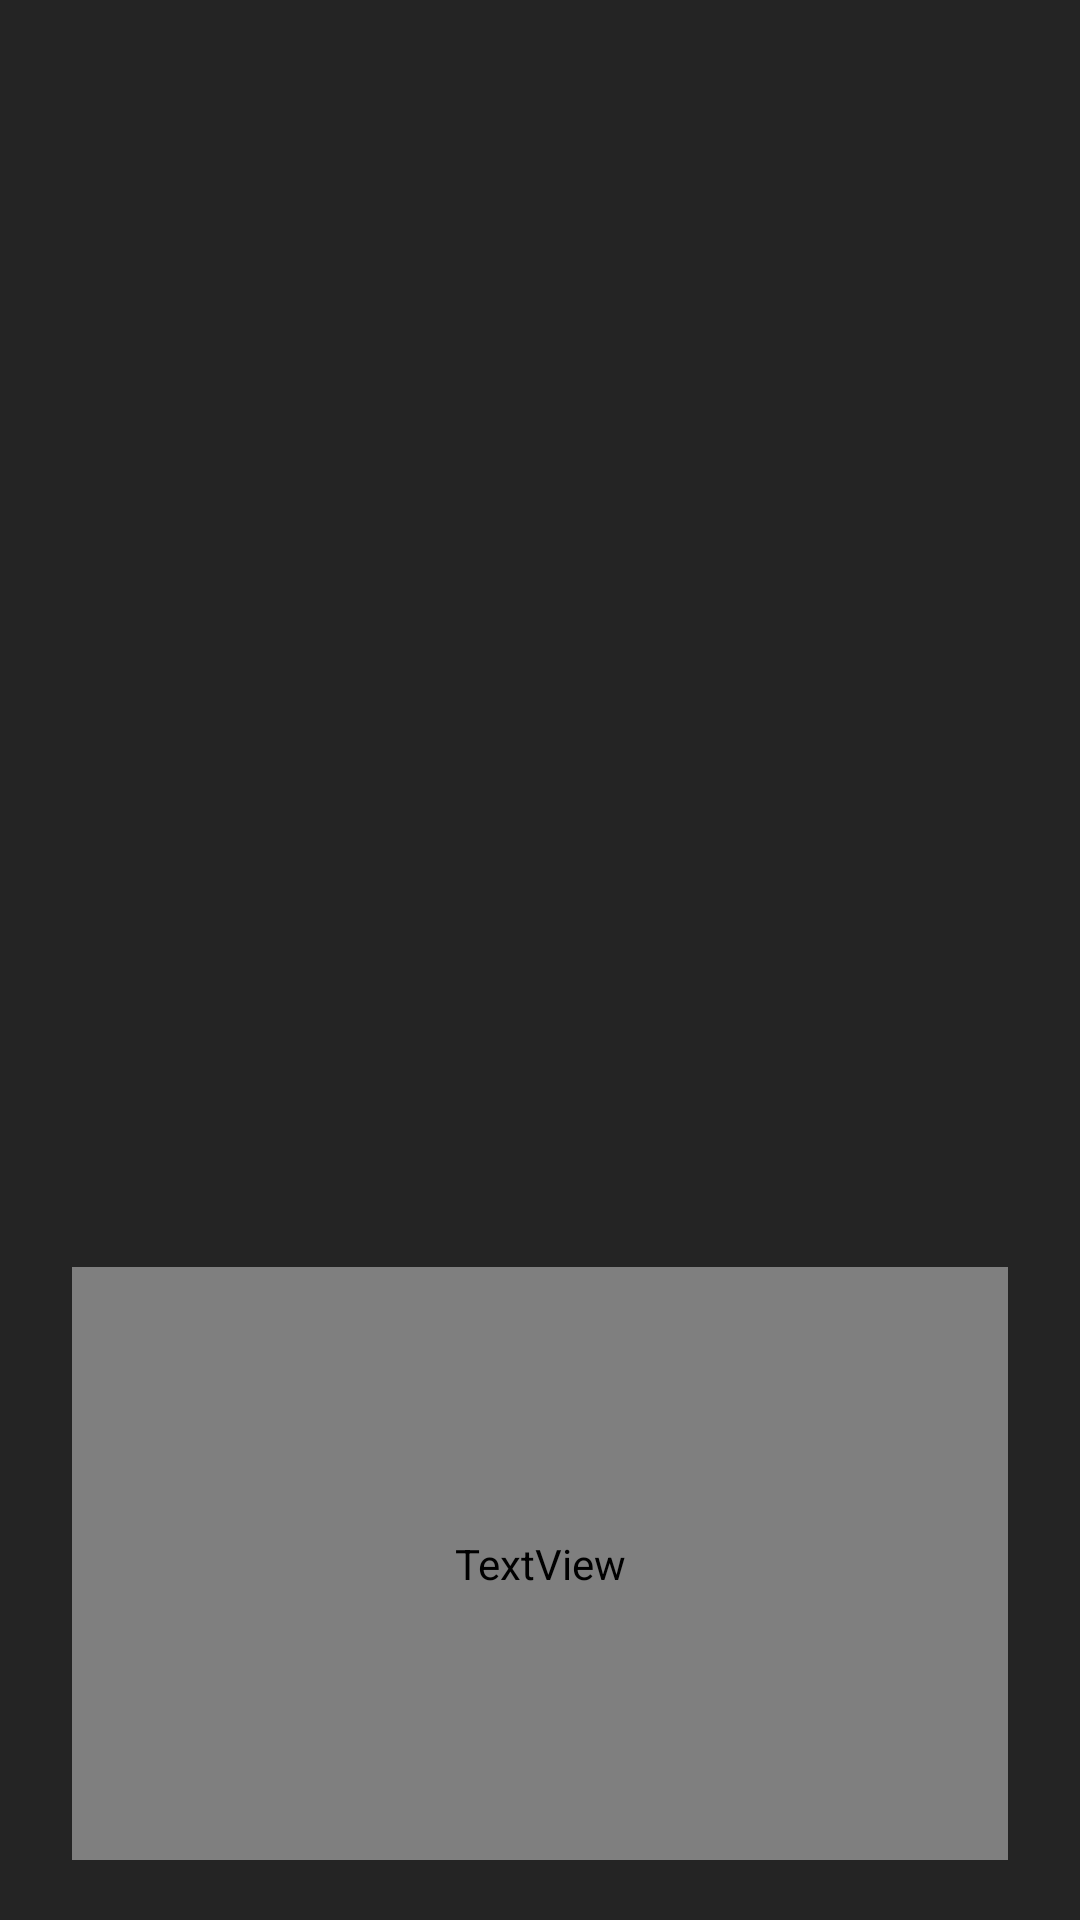

Here is an Android app screen rendered from its layout file. Give the layout XML and the strings, colors and styles it references.
<!-- AndroidManifest.xml: application theme Theme.TipKle -->
<!-- res/layout/layout_banner.xml -->
<?xml version="1.0" encoding="utf-8"?>
<androidx.constraintlayout.widget.ConstraintLayout xmlns:android="http://schemas.android.com/apk/res/android"
    xmlns:app="http://schemas.android.com/apk/res-auto"
    xmlns:tools="http://schemas.android.com/tools"
    android:layout_width="match_parent"
    android:layout_height="match_parent">

    <ImageView
        android:id="@+id/banneritem"
        android:layout_width="0dp"
        android:layout_height="0dp"
        android:scaleType="centerCrop"
        app:layout_constraintBottom_toBottomOf="parent"
        app:layout_constraintEnd_toEndOf="parent"
        app:layout_constraintStart_toStartOf="parent"
        app:layout_constraintTop_toTopOf="parent"
        tools:srcCompat="@tools:sample/avatars" />

    <ImageView
        android:id="@+id/imageView2"
        android:layout_width="match_parent"
        android:layout_height="match_parent"
        android:adjustViewBounds="true"
        android:scaleType="fitXY"
        app:layout_constraintBottom_toBottomOf="parent"
        app:layout_constraintEnd_toEndOf="parent"
        app:layout_constraintStart_toStartOf="parent"
        app:layout_constraintTop_toTopOf="@+id/banneritem"
        android:src="@drawable/ic_shadow" />

    <TextView
        android:id="@+id/bannerTitle"
        android:layout_width="0dp"
        android:singleLine="false"
        android:gravity="start|bottom"
        android:layout_marginHorizontal="24dp"
        android:layout_height="0dp"
        app:layout_constraintHeight_percent="0.309"
        android:layout_marginBottom="20dp"
        android:fontFamily="@font/notosanscjkkr_bold"
        android:includeFontPadding="false"
        android:text="title"
        android:textColor="@color/white"
        android:textSize="18dp"
        app:layout_constraintBottom_toBottomOf="parent"
        app:layout_constraintEnd_toEndOf="parent"
        app:layout_constraintStart_toStartOf="parent" />

</androidx.constraintlayout.widget.ConstraintLayout>
<!-- resources referenced by this layout -->
<resources>
  <color name="white">#FFFFFFFF</color>
  <!-- drawable ic_shadow (drawable) -->
  <vector xmlns:android="http://schemas.android.com/apk/res/android"
      android:width="360dp"
      android:height="168dp"
      android:viewportWidth="360"
      android:viewportHeight="168">
    <path
        android:pathData="M0,0h360v168h-360z"
        android:fillColor="#000000"
        android:fillAlpha="0.24"/>
  </vector>
  <style name="Theme.TipKle" parent="Theme.Design.NoActionBar">
          
          <item name="background">@color/white</item>
          <item name="backgroundColor">@color/white</item>
          <item name="colorPrimary">@color/mint</item>
          <item name="android:screenOrientation">portrait</item>
          
          <item name="android:statusBarColor">#C4C4C4</item>
          
      </style>
  <color name="mint">#39D3C6</color>
</resources>
